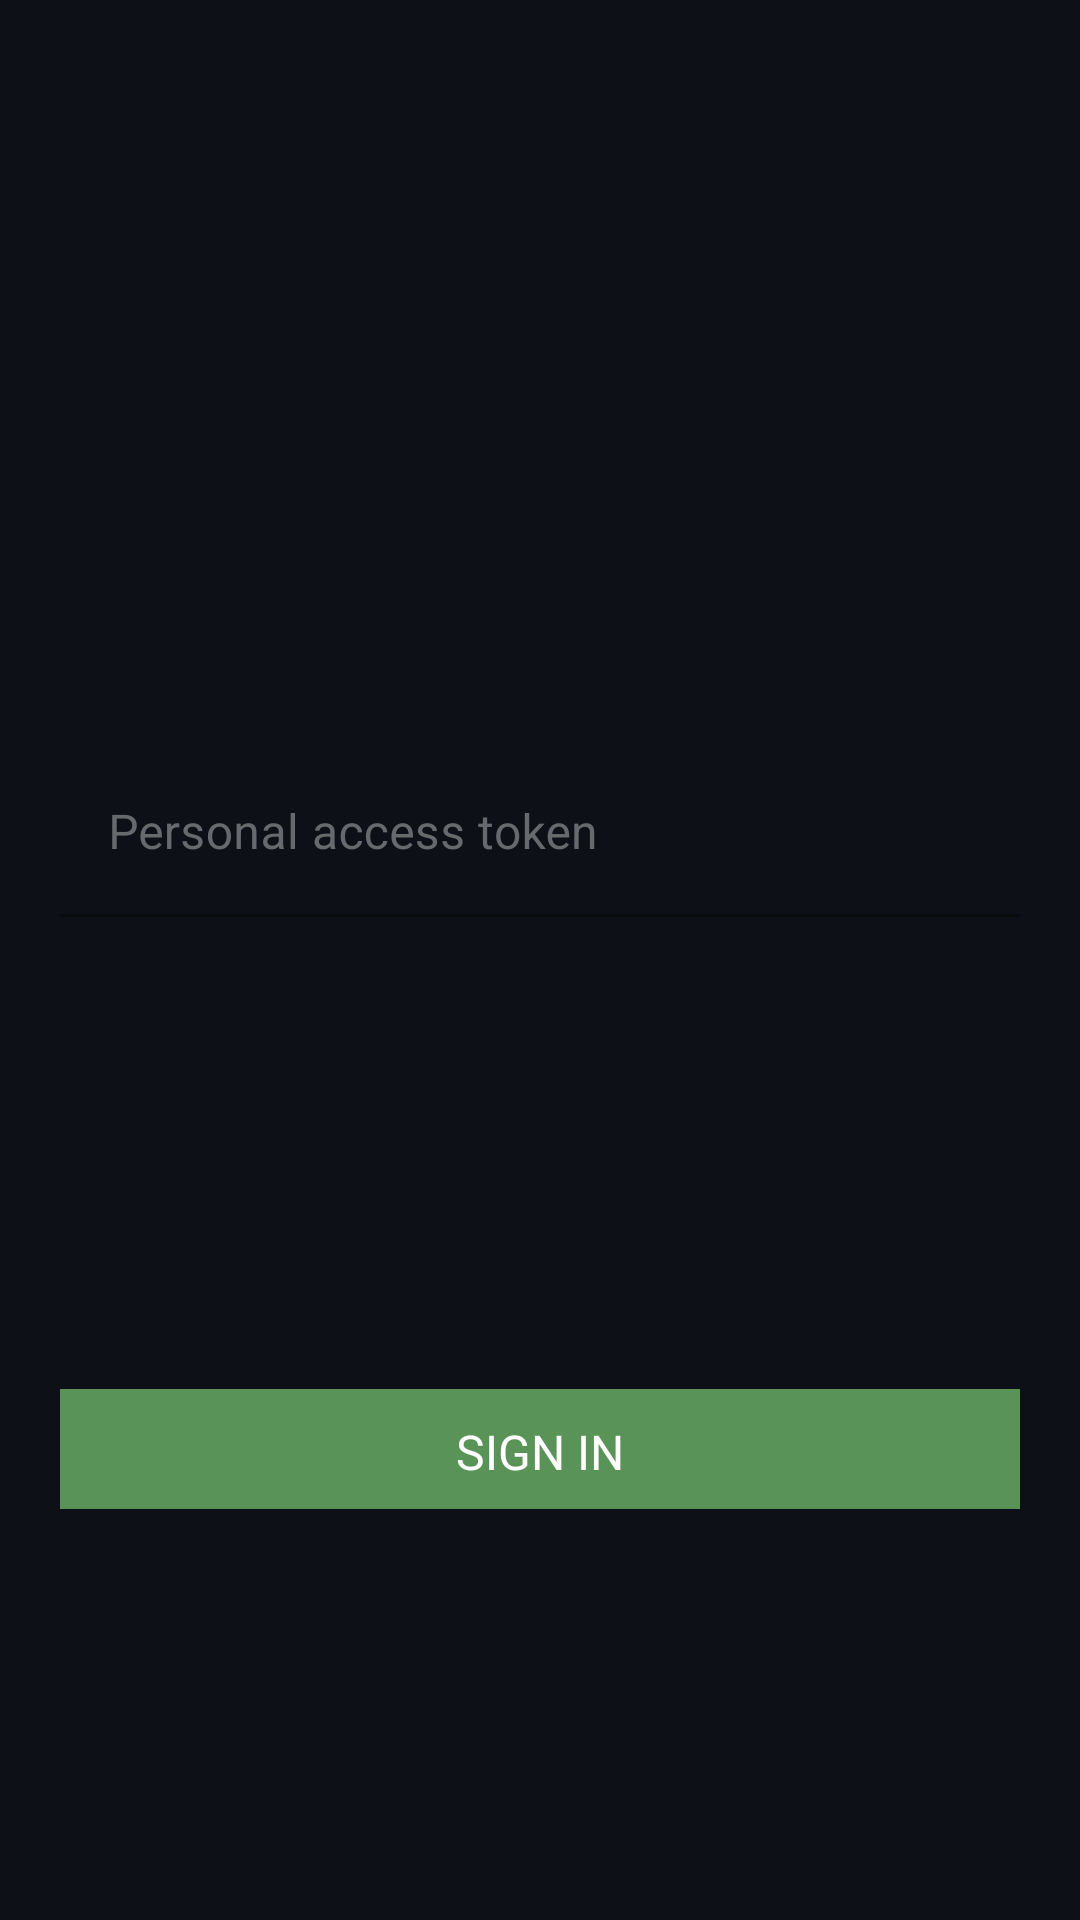

Layout XML and referenced resources for this Android screen:
<!-- AndroidManifest.xml: application theme Theme.IcerockRepoApp -->
<!-- res/layout/fragment_auth.xml -->
<?xml version="1.0" encoding="utf-8"?>
<androidx.constraintlayout.widget.ConstraintLayout xmlns:android="http://schemas.android.com/apk/res/android"
    xmlns:tools="http://schemas.android.com/tools"
    android:layout_width="match_parent"
    android:layout_height="match_parent"
    xmlns:app="http://schemas.android.com/apk/res-auto"
    android:background="@color/dark"
    tools:context=".view.AuthFragment">


    <LinearLayout
        android:id="@+id/linearLayout"
        android:layout_width="match_parent"
        android:layout_height="wrap_content"
        android:layout_marginTop="50dp"
        android:orientation="vertical"
        app:layout_constraintEnd_toEndOf="parent"
        app:layout_constraintStart_toStartOf="parent"
        app:layout_constraintTop_toTopOf="parent">

        <ImageView
            android:layout_width="180dp"
            android:layout_height="180dp"
            android:layout_gravity="center"
            android:src="@drawable/ic_github" />

        <com.google.android.material.textfield.TextInputLayout
            android:layout_width="match_parent"
            android:layout_height="wrap_content"
            android:layout_marginStart="20dp"
            android:layout_marginTop="20dp"
            android:layout_marginEnd="20dp"
            app:errorEnabled="true"
            android:hint="@string/ed_hint"
            android:textColorHint="@color/grey"
            app:hintTextColor="@color/blue">

            <com.google.android.material.textfield.TextInputEditText
                android:id="@+id/tiToken"
                android:layout_width="match_parent"
                android:singleLine="true"
                android:layout_height="wrap_content"
                android:layout_gravity="center"
                android:background="@color/dark"
                android:textColor="@color/white">

            </com.google.android.material.textfield.TextInputEditText>
        </com.google.android.material.textfield.TextInputLayout>

    </LinearLayout>

    <androidx.constraintlayout.widget.ConstraintLayout
        android:layout_width="match_parent"
        android:layout_height="40dp"
        app:layout_constraintBottom_toBottomOf="parent"
        app:layout_constraintEnd_toEndOf="parent"
        app:layout_constraintStart_toStartOf="parent"
        app:layout_constraintTop_toBottomOf="@+id/linearLayout">

        <FrameLayout
            android:id="@+id/bt_SignIn"
            android:layout_width="match_parent"
            android:layout_height="40dp"
            android:layout_gravity="center"
            android:layout_marginStart="20dp"
            android:layout_marginEnd="20dp"
            android:background="@color/green"
            app:layout_constraintBottom_toBottomOf="parent"
            app:layout_constraintEnd_toEndOf="parent"
            app:layout_constraintStart_toStartOf="parent"
            app:layout_constraintTop_toTopOf="parent">

            <TextView
                android:id="@+id/tvSignIn"
                android:layout_width="wrap_content"
                android:layout_height="wrap_content"
                android:layout_gravity="center"
                android:layout_marginTop="10dp"
                android:layout_marginBottom="10dp"
                android:text="@string/bt_signIn"
                android:textAllCaps="true"
                android:textColor="@color/white"
                android:textSize="16sp" />

            <ProgressBar
                android:id="@+id/progressBar"
                android:layout_width="30dp"
                android:layout_height="30dp"
                android:layout_gravity="center"
                android:visibility="gone" />

        </FrameLayout>

    </androidx.constraintlayout.widget.ConstraintLayout>


</androidx.constraintlayout.widget.ConstraintLayout>
<!-- resources referenced by this layout -->
<resources>
  <color name="blue">#58a6ff</color>
  <color name="dark">#0D1117</color>
  <color name="green">#5a9357</color>
  <color name="grey">#676a6d</color>
  <color name="white">#FFFFFFFF</color>
  <string name="bt_signIn">Sign in</string>
  <string name="ed_hint">Personal access token</string>
  <style name="Theme.IcerockRepoApp" parent="Theme.MaterialComponents.DayNight.DarkActionBar">
          
          <item name="colorPrimary">@color/actionbar_dark</item>
          <item name="colorPrimaryVariant">@color/actionbar_dark</item>
          <item name="colorOnPrimary">@color/white</item>
          
          <item name="colorSecondary">@color/teal_200</item>
          <item name="colorSecondaryVariant">@color/teal_700</item>
          <item name="colorOnSecondary">@color/black</item>
          
          <item name="android:statusBarColor">?attr/colorPrimaryVariant</item>
          
      </style>
  <color name="actionbar_dark">#161B22</color>
  <color name="teal_200">#FF03DAC5</color>
  <color name="teal_700">#FF018786</color>
  <color name="black">#FF000000</color>
</resources>
